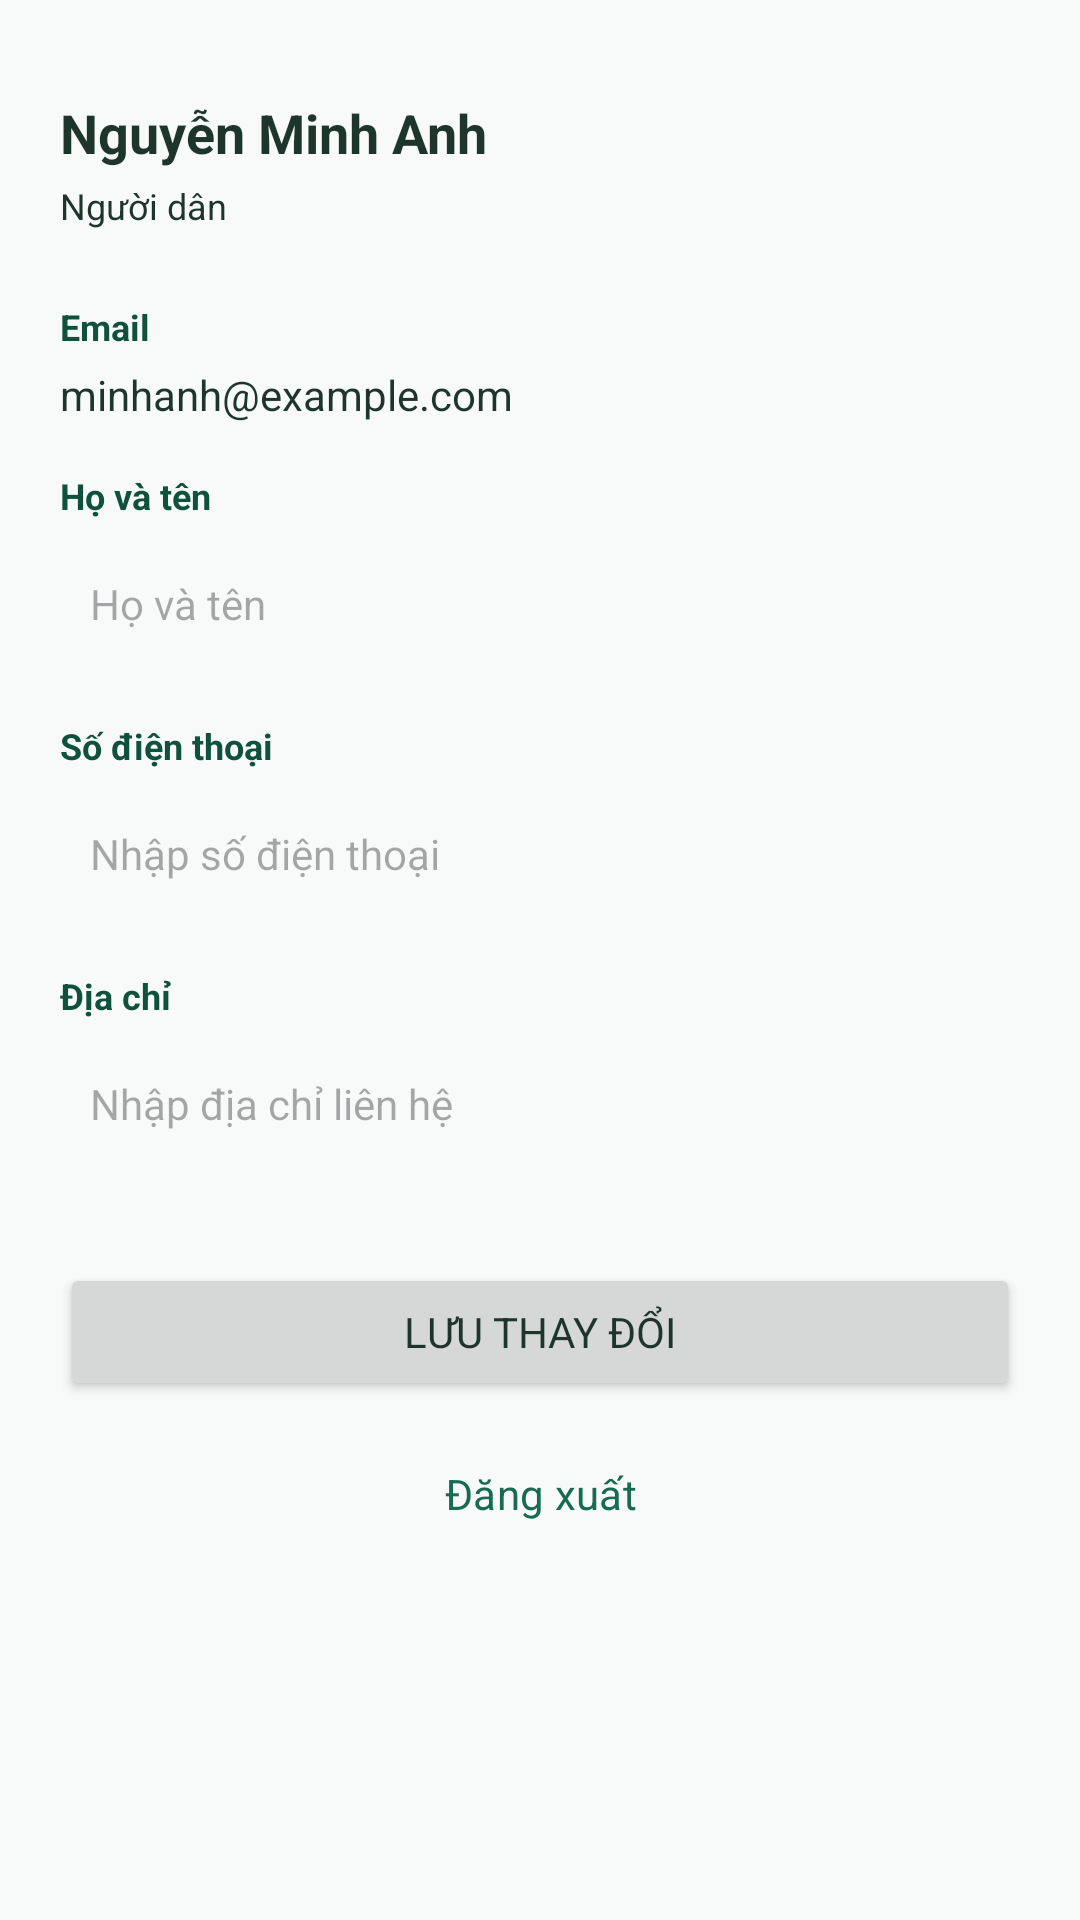

Write the Android layout XML for this screen, with the resource values it uses.
<!-- AndroidManifest.xml: application theme Theme.RecycleCollect -->
<!-- res/layout/activity_profile.xml -->
<?xml version='1.0' encoding='utf-8'?>
<ScrollView xmlns:android="http://schemas.android.com/apk/res/android" android:layout_width="match_parent" android:layout_height="match_parent" android:background="@color/surface" android:fillViewport="true">
  <LinearLayout android:layout_width="match_parent" android:layout_height="wrap_content" android:orientation="vertical" android:padding="20dp">
    <TextView android:layout_width="match_parent" android:layout_height="wrap_content" android:id="@+id/profile_heading" android:text="Nguyễn Minh Anh" android:textSize="18sp" android:textStyle="bold" android:textColor="@color/ink" android:layout_marginTop="12dp"/>
    <TextView android:layout_width="match_parent" android:layout_height="wrap_content" android:id="@+id/profile_role" android:text="Người dân" android:textSize="12sp" android:textStyle="normal" android:textColor="@color/ink" android:layout_marginTop="4dp"/>
    <TextView android:layout_width="match_parent" android:layout_height="wrap_content" android:text="Email" android:textSize="12sp" android:textStyle="bold" android:textColor="@color/green_dark" android:layout_marginTop="24dp"/>
    <TextView android:layout_width="match_parent" android:layout_height="wrap_content" android:id="@+id/profile_email" android:text="minhanh@example.com" android:textSize="14sp" android:textStyle="normal" android:textColor="@color/ink" android:layout_marginTop="5dp"/>
    <TextView android:layout_width="match_parent" android:layout_height="wrap_content" android:text="Họ và tên" android:textSize="12sp" android:textStyle="bold" android:textColor="@color/green_dark" android:layout_marginTop="16dp"/>
    <EditText android:layout_width="match_parent" android:layout_height="46dp" android:id="@+id/profile_name" android:hint="Họ và tên" android:inputType="text" android:background="@drawable/bg_card" android:paddingStart="10dp" android:paddingEnd="10dp" android:textSize="14sp" android:textColor="@color/ink" android:layout_marginTop="5dp"/>
    <TextView android:layout_width="match_parent" android:layout_height="wrap_content" android:text="Số điện thoại" android:textSize="12sp" android:textStyle="bold" android:textColor="@color/green_dark" android:layout_marginTop="16dp"/>
    <EditText android:layout_width="match_parent" android:layout_height="46dp" android:id="@+id/profile_phone" android:hint="Nhập số điện thoại" android:inputType="phone" android:background="@drawable/bg_card" android:paddingStart="10dp" android:paddingEnd="10dp" android:textSize="14sp" android:textColor="@color/ink" android:layout_marginTop="5dp"/>
    <TextView android:layout_width="match_parent" android:layout_height="wrap_content" android:text="Địa chỉ" android:textSize="12sp" android:textStyle="bold" android:textColor="@color/green_dark" android:layout_marginTop="16dp"/>
    <EditText android:layout_width="match_parent" android:layout_height="46dp" android:id="@+id/profile_address" android:hint="Nhập địa chỉ liên hệ" android:inputType="textPostalAddress" android:background="@drawable/bg_card" android:paddingStart="10dp" android:paddingEnd="10dp" android:textSize="14sp" android:textColor="@color/ink" android:layout_marginTop="5dp"/>
    <Button android:layout_width="match_parent" android:layout_height="46dp" android:id="@+id/btn_next" android:text="Lưu thay đổi" android:layout_marginTop="30dp"/>
    <Button android:layout_width="match_parent" android:layout_height="46dp" android:id="@+id/btn_logout" android:text="Đăng xuất" android:layout_marginTop="8dp" style="@style/SecondaryButton"/>
  </LinearLayout>
</ScrollView>
<!-- resources referenced by this layout -->
<resources>
  <color name="green_dark">#10513E</color>
  <color name="ink">#1E352C</color>
  <color name="surface">#F7FAF8</color>
  <style name="SecondaryButton" parent="Widget.Material3.Button.OutlinedButton">
      <item name="cornerRadius">12dp</item>
      <item name="strokeColor">@color/green</item>
      <item name="strokeWidth">1dp</item>
      <item name="backgroundTint">#FFFFFF</item>
      <item name="android:textColor">@color/green</item>
      <item name="android:textAllCaps">false</item>
      <item name="android:minHeight">44dp</item>
    </style>
  <style name="Theme.RecycleCollect" parent="Theme.Material3.Light.NoActionBar">
      <item name="android:fontFamily">sans-serif</item>
      <item name="colorPrimary">@color/green</item>
      <item name="colorOnPrimary">#FFFFFF</item>
      <item name="colorSecondary">@color/green</item>
      <item name="colorAccent">@color/green</item>
      <item name="android:colorAccent">@color/green</item>
      <item name="android:windowBackground">@color/surface</item>
      <item name="android:navigationBarColor">#FFFFFF</item>
      <item name="android:statusBarColor">@color/green_dark</item>
      <item name="android:windowLightStatusBar">false</item>
      <item name="android:textColorPrimary">@color/ink</item>
      <item name="materialButtonStyle">@style/WireButton</item>
    </style>
  <color name="green">#176B52</color>
  <style name="WireButton" parent="Widget.Material3.Button">
      <item name="cornerRadius">12dp</item>
      <item name="backgroundTint">@color/green</item>
      <item name="android:textColor">#FFFFFF</item>
      <item name="android:textAllCaps">false</item>
      <item name="android:minHeight">44dp</item>
    </style>
</resources>
